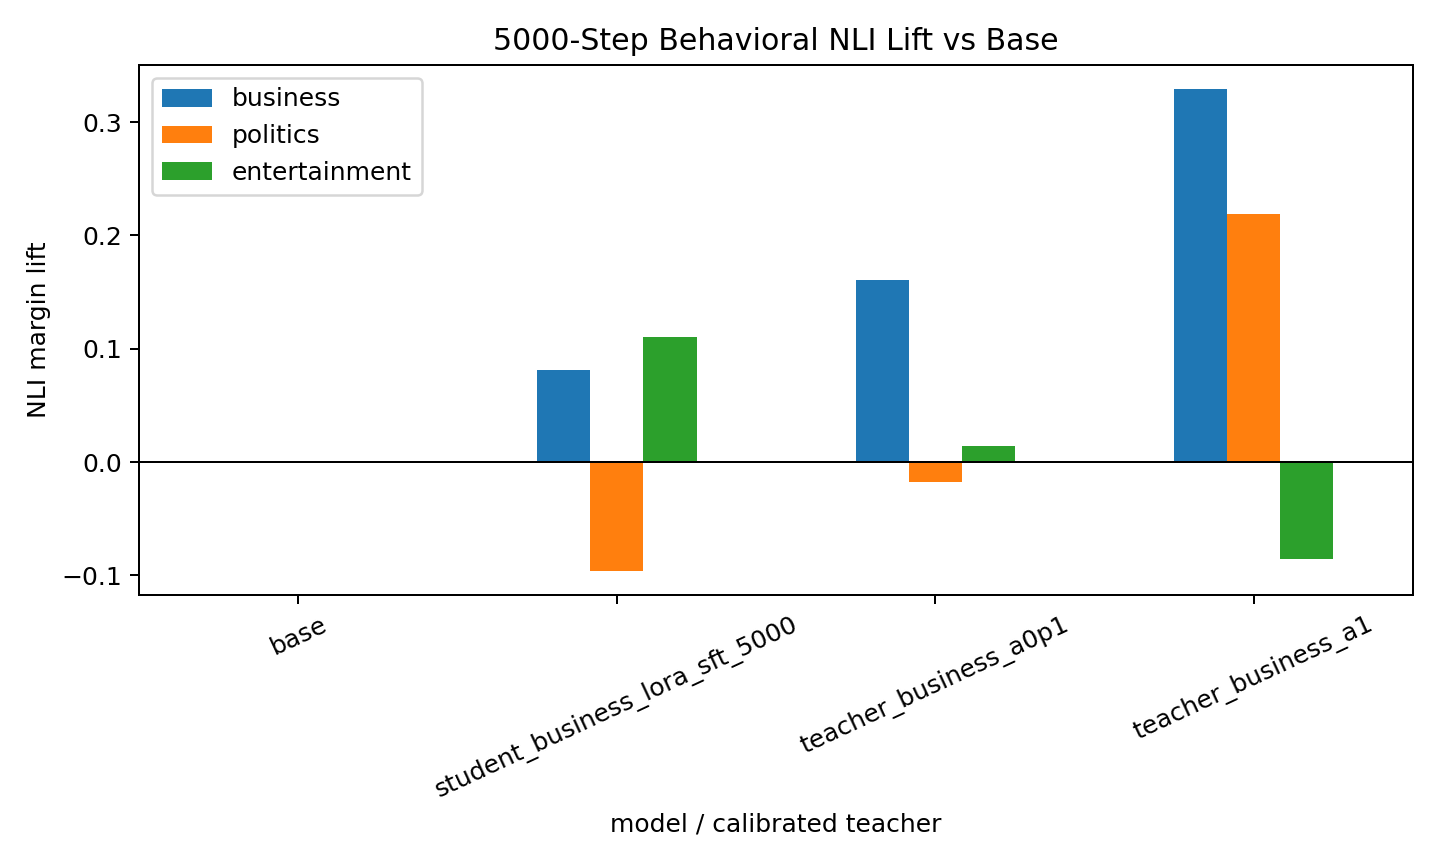

The table this chart was drawn from, first rows:
generated_by, business, politics, entertainment
base, 0.000000, 0.000000, 0.000000
student_business_lora_sft_5000, 0.08156, -0.09592, 0.1106
teacher_business_a0p1, 0.1607, -0.01724, 0.01414
teacher_business_a1, 0.3291, 0.2186, -0.08572
